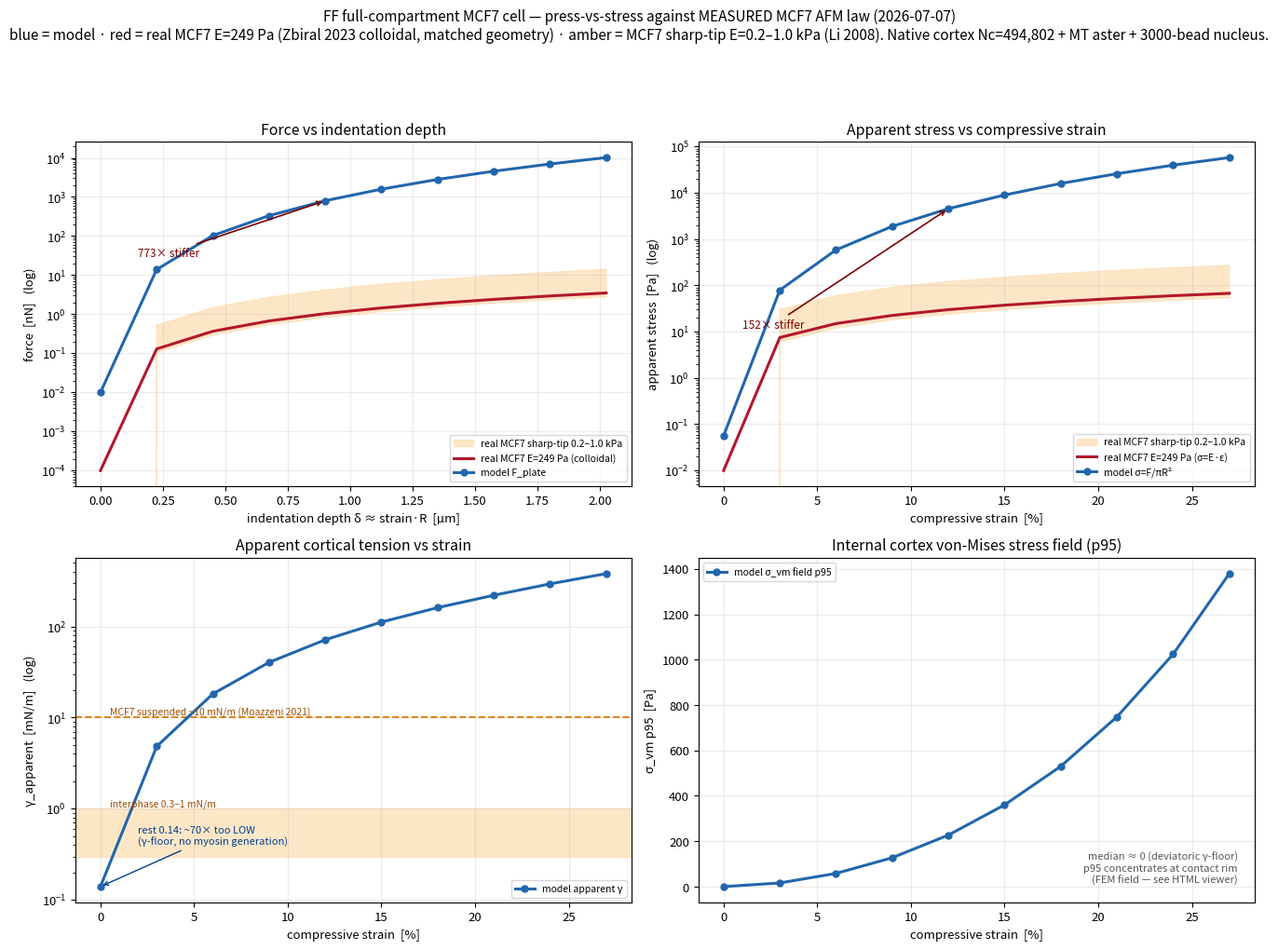

Reproduce this figure in Python. (Note: this script raises an exception after producing the figure.)
"""FF full-compartment quantitative results — record + plot vs REAL measured MCF7 AFM curves.

The reality reference is now a measured MCF7 force–indentation / stress–strain LAW (Hertz with the
measured Young's modulus), not a vague band, so at every indentation you read model-vs-real directly.

Real MCF7 anchors (LITERATURE, KB-verified — NOT fits):
  * whole-cell modulus, 10 um colloidal bead (matched large-contact geometry): E ~ 249 Pa (Zbiral 2023; KB-6.1.1)
  * sharp-tip adherent MCF7: E ~ 0.2-1.0 kPa (Li 2008 BBRC 374:609; KB-6.1.1)
  * cytoplasm: G' ~ 33 Pa, eta ~ 56 Pa s (Dessard 2024 Nanoscale Adv; KB-3.B3.1)
  * resting cortical tension: interphase ~0.3-1 mN/m; MCF7 suspended ~10 mN/m (Moazzeni 2021)
Hertz spherical: F(d) = (4/3)(E/(1-nu^2)) sqrt(R) d^1.5 ; nu=0.5 ; R = 7.5 um (cell/probe).
Effective apparent stress: sigma = F/(pi R^2). Linear small-strain reference: sigma = E * eps. Log axes noted.
"""
import csv, os
import numpy as np
import matplotlib
matplotlib.use("Agg")
import matplotlib.pyplot as plt

OUT_PNG = "/Users/sw1/ffn_cellsim/ffn_sim/outputs/ff/figs/ff_fullcompartment_results.png"
OUT_CSV = "/Users/sw1/ffn_cellsim/ffn_sim/outputs/ff/data/ff_afm_results_2026-07-07.csv"

# ---- model data (this session's native AFM full-compartment sweep) ----
s   = np.array([0,0.03,0.06,0.09,0.12,0.15,0.18,0.21,0.24,0.27])
F   = np.array([0.01,13.93,102.98,331.97,800.52,1580.72,2805.57,4560.76,6974.72,10185.07])  # nN
dP  = np.array([36.4,1283.7,4841.8,10724.7,18966.7,29645.7,42654.7,58294.1,77636.7,100530.1])# Pa
gA  = np.array([0.14,4.82,18.19,40.31,71.31,111.50,160.50,219.47,292.49,379.04])             # mN/m
VV0 = np.array([1.0,0.9983,0.9935,0.9858,0.9752,0.9620,0.9465,0.9289,0.9084,0.8858])
svm95 = np.array([0,16,58,127,227,360,530,748,1024,1379.0])   # Pa

# ---- real MCF7 references ----
R   = 7.5e-6         # m
nu  = 0.5
E_bead = 249.0       # Pa  (Zbiral 2023, 10um colloidal, whole-cell)
E_lo, E_hi = 200.0, 1000.0   # Pa (sharp-tip adherent MCF7 band, Li 2008)
d_m = s * R          # indentation depth ~ strain*R  (m)
def hertz(E, d):     # N
    return (4.0/3.0) * (E/(1.0-nu**2)) * np.sqrt(R) * np.power(np.clip(d,0,None), 1.5)
F_real_bead = hertz(E_bead, d_m) * 1e9       # nN
F_real_lo   = hertz(E_lo,   d_m) * 1e9
F_real_hi   = hertz(E_hi,   d_m) * 1e9

sig_model = F * 1e-9 / (np.pi * R**2)         # Pa  (apparent stress F/piR^2)
sig_bead  = E_bead * s                        # Pa  (linear sigma = E*eps)
sig_lo, sig_hi = E_lo * s, E_hi * s

# ---- figure: 2x2, all about how-hard-you-press -> how-much-stress vs REAL MCF7 ----
MODEL, REAL, RLO, FILL = "#2166ac", "#b2182b", "#e08214", "#fde0b8"
plt.rcParams.update({"font.size": 9.5, "axes.grid": True, "grid.alpha": 0.25, "axes.axisbelow": True})
fig, ax = plt.subplots(2, 2, figsize=(13.5, 10.2))
fig.suptitle("FF full-compartment MCF7 cell — press-vs-stress against MEASURED MCF7 AFM law (2026-07-07)\n"
             "blue = model · red = real MCF7 E=249 Pa (Zbiral 2023 colloidal, matched geometry) · amber = MCF7 sharp-tip E=0.2–1.0 kPa (Li 2008). Native cortex Nc=494,802 + MT aster + 3000-bead nucleus.",
             fontsize=11, y=0.995)

def ratio_txt(a, xi, ym, yr, xytext):
    a.annotate(f"{ym/yr:,.0f}× stiffer", (xi, ym), xytext, color="#7a0000", fontsize=8.5,
               arrowprops=dict(arrowstyle="->", color="#7a0000", lw=1.2))

# A — force vs indentation depth
a = ax[0,0]
a.fill_between(d_m*1e6, F_real_lo, F_real_hi, color=FILL, alpha=0.8, zorder=0, label="real MCF7 sharp-tip 0.2–1.0 kPa")
a.semilogy(d_m*1e6, np.maximum(F_real_bead,1e-4), "-", color=REAL, lw=2.2, label="real MCF7 E=249 Pa (colloidal)")
a.semilogy(d_m*1e6, np.maximum(F,1e-4), "-o", color=MODEL, lw=2.2, ms=5, label="model F_plate")
a.set_title("Force vs indentation depth"); a.set_xlabel("indentation depth δ ≈ strain·R  [µm]")
a.set_ylabel("force  [nN]   (log)"); a.legend(fontsize=7.5, loc="lower right")
i = 4  # 12% strain
ratio_txt(a, d_m[i]*1e6, F[i], F_real_bead[i], (0.15, 30))

# B — apparent stress vs strain
a = ax[0,1]
a.fill_between(s*100, sig_lo, sig_hi, color=FILL, alpha=0.8, zorder=0, label="real MCF7 sharp-tip 0.2–1.0 kPa")
a.semilogy(s*100, np.maximum(sig_bead,1e-2), "-", color=REAL, lw=2.2, label="real MCF7 E=249 Pa (σ=E·ε)")
a.semilogy(s*100, np.maximum(sig_model,1e-2), "-o", color=MODEL, lw=2.2, ms=5, label="model σ=F/πR²")
a.set_title("Apparent stress vs compressive strain"); a.set_xlabel("compressive strain  [%]")
a.set_ylabel("apparent stress  [Pa]   (log)"); a.legend(fontsize=7.5, loc="lower right")
ratio_txt(a, s[i]*100, sig_model[i], sig_bead[i], (1, 12))

# C — apparent cortical tension vs strain
a = ax[1,0]
a.axhspan(0.3, 1.0, color=FILL, alpha=0.8, zorder=0)
a.axhline(10.0, color=RLO, lw=1.4, ls="--", zorder=1)
a.text(0.5, 10.0, "MCF7 suspended ~10 mN/m (Moazzeni 2021)", fontsize=7.5, color="#9c4d00", va="bottom")
a.text(0.5, 1.0, "interphase 0.3–1 mN/m", fontsize=7.5, color="#9c4d00", va="bottom")
a.semilogy(s*100, np.maximum(gA,1e-2), "-o", color=MODEL, lw=2.2, ms=5, label="model apparent γ")
a.set_title("Apparent cortical tension vs strain"); a.set_xlabel("compressive strain  [%]")
a.set_ylabel("γ_apparent  [mN/m]   (log)"); a.legend(fontsize=7.5, loc="lower right")
a.annotate("rest 0.14: ~70× too LOW\n(γ-floor, no myosin generation)", (0, 0.14), (2, 0.4),
           color="#00408b", fontsize=8, arrowprops=dict(arrowstyle="->", color="#00408b"))

# D — internal cortex von-Mises stress field p95 vs strain
a = ax[1,1]
a.plot(s*100, svm95, "-o", color=MODEL, lw=2.2, ms=5, label="model σ_vm field p95")
a.set_title("Internal cortex von-Mises stress field (p95)"); a.set_xlabel("compressive strain  [%]")
a.set_ylabel("σ_vm p95  [Pa]"); a.legend(fontsize=7.5, loc="upper left")
a.text(0.97, 0.05, "median ≈ 0 (deviatoric γ-floor)\np95 concentrates at contact rim\n(FEM field — see HTML viewer)",
       transform=a.transAxes, fontsize=8, color="#555", va="bottom", ha="right")

fig.tight_layout(rect=[0, 0, 1, 0.94])
fig.savefig(OUT_PNG, dpi=120, bbox_inches="tight")
print("wrote", OUT_PNG)

# ---- machine-readable data (adds the real MCF7 references at each indentation) ----
os.makedirs(os.path.dirname(OUT_CSV), exist_ok=True)
with open(OUT_CSV, "w", newline="") as f:
    w = csv.writer(f)
    w.writerow(["strain", "indent_depth_um", "F_model_nN", "F_realMCF7_E249_nN", "F_realMCF7_0.2kPa_nN",
                "F_realMCF7_1.0kPa_nN", "sigma_model_Pa", "sigma_realMCF7_E249_Pa",
                "dP_turgor_Pa", "gamma_apparent_mN_m", "V_over_V0", "svm_p95_Pa"])
    for j in range(len(s)):
        w.writerow([s[j], d_m[j]*1e6, F[j], F_real_bead[j], F_real_lo[j], F_real_hi[j],
                    sig_model[j], sig_bead[j], dP[j], gA[j], VV0[j], svm95[j]])
print("wrote", OUT_CSV)

# ---- console: the press->stress table the PI asked for ----
print("\n  strain  depth[um]  F_model[nN]  F_real249[nN]  ratio   sig_model[Pa]  sig_real249[Pa]  ratio")
for j in range(len(s)):
    rf = F[j]/F_real_bead[j] if F_real_bead[j] > 0 else float("nan")
    rs = sig_model[j]/sig_bead[j] if sig_bead[j] > 0 else float("nan")
    print(f"  {s[j]*100:4.0f}%   {d_m[j]*1e6:6.2f}   {F[j]:10.1f}   {F_real_bead[j]:11.3f}  {rf:6.0f}x "
          f"  {sig_model[j]:11.0f}   {sig_bead[j]:13.1f}  {rs:6.0f}x")
